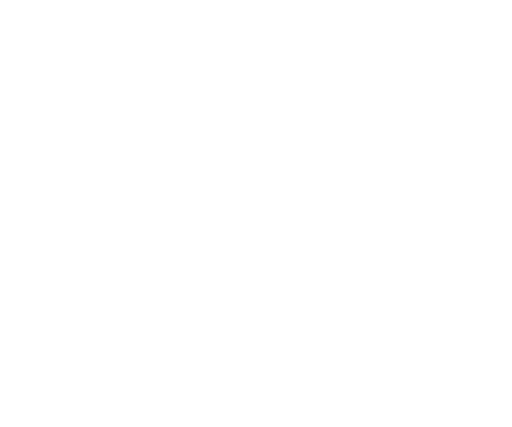
t = 0.00 s
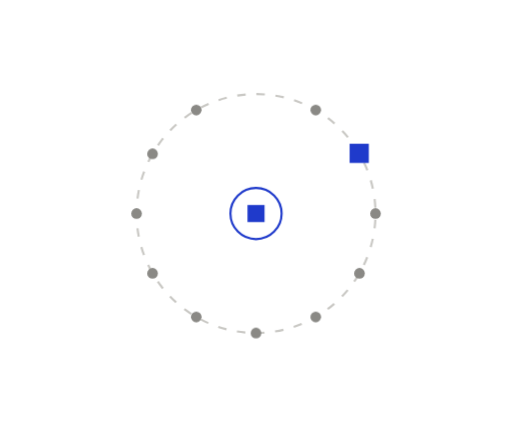
t = 1.73 s
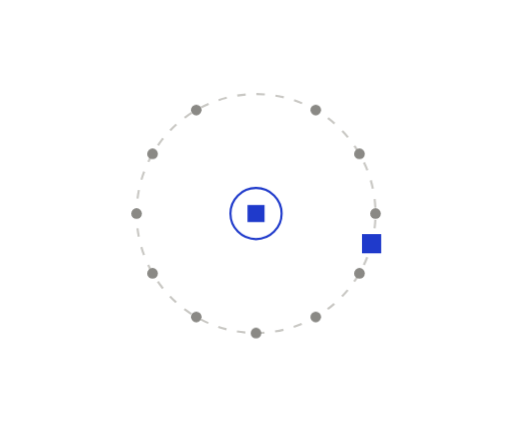
t = 3.03 s
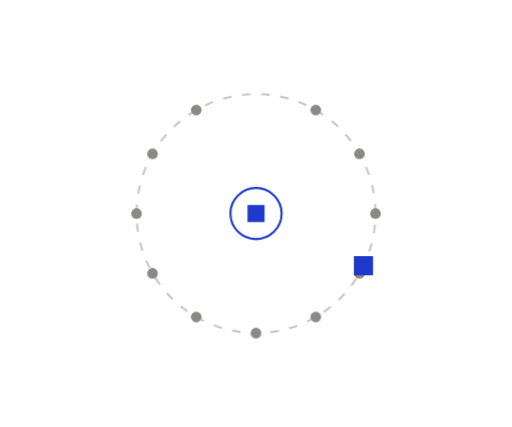
t = 3.35 s
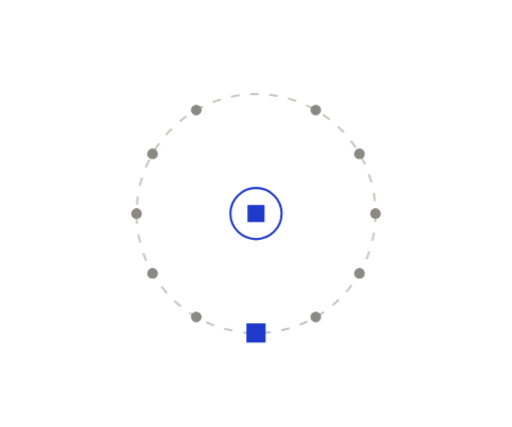
t = 5.20 s
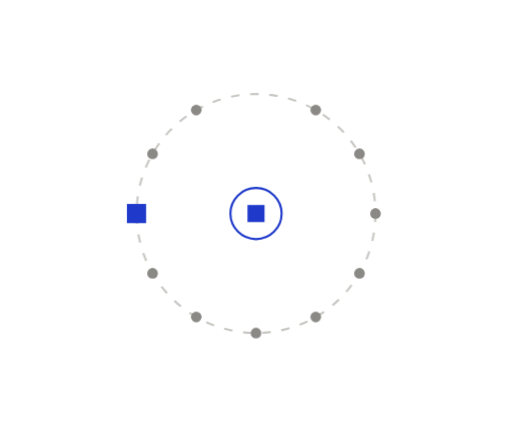
t = 7.80 s

The animated SVG that drew these frames (rendered in a browser with its animation timeline set to each time). Animation: 1 SMIL element (animateMotion=1), 6 CSS @keyframes rules; frames cover the first 7.80 s, repeats indefinitely.

<svg xmlns="http://www.w3.org/2000/svg" width="240" height="200" viewBox="0 0 240 200" fill="none" role="img" class="fi10dhs"><title>On a schedule</title><desc>Automations can run on a clock as well as on events: the agent comes round on time.</desc><style>.fi10dhs-p,.fi10dhs-f,.fi10dhs-r{transform-box:fill-box;transform-origin:center;animation-fill-mode:both}
.fi10dhs-p{animation-name:fi10dhs-pop;animation-duration:0.6s;animation-timing-function:cubic-bezier(.34,1.56,.64,1)}
@supports (animation-timing-function:linear(0,1)){.fi10dhs-p{animation-timing-function:linear(0, 0.083, 0.269, 0.487, 0.691, 0.855, 0.972, 1.043, 1.078, 1.086, 1.078, 1.061, 1.043, 1.025, 1.011, 1.002, 0.996, 0.993, 0.993, 0.993, 0.995, 0.996, 0.998, 0.999, 1)}}
.fi10dhs-f{animation-name:fi10dhs-fade;animation-duration:0.5s;animation-timing-function:ease-out}
.fi10dhs-r{animation-name:fi10dhs-rise;animation-duration:.7s;animation-timing-function:cubic-bezier(0.22,1,0.36,1)}
.fi10dhs-d{animation-name:fi10dhs-draw;animation-timing-function:cubic-bezier(0.65,0,0.35,1);animation-fill-mode:both}
.fi10dhs-m{animation:fi10dhs-march 2.6s linear infinite}
.fi10dhs-pulse{animation:fi10dhs-pulse 2.4s ease-in-out infinite}
@keyframes fi10dhs-pop{from{transform:scale(0);opacity:0}to{transform:scale(1);opacity:1}}
@keyframes fi10dhs-fade{from{opacity:0}to{opacity:1}}
@keyframes fi10dhs-rise{from{opacity:0;transform:translateY(6px)}to{opacity:1;transform:none}}
@keyframes fi10dhs-draw{from{stroke-dashoffset:1}to{stroke-dashoffset:0}}
@keyframes fi10dhs-march{from{stroke-dashoffset:0}to{stroke-dashoffset:-18}}
@keyframes fi10dhs-pulse{0%,100%{opacity:1}50%{opacity:.35}}
@media (prefers-reduced-motion:reduce){.fi10dhs *{animation:none!important}.fi10dhs .fi10dhs-d{stroke-dashoffset:0}.fi10dhs .fi10dhs-t{display:none}}</style><g class="fi10dhs-p" style="animation-delay:0.05s"><circle cx="120" cy="100" r="56" fill="none" stroke="#C9C8C4" stroke-width="1" stroke-dasharray="4 5" class="fi10dhs-m"/></g>
<g class="fi10dhs-p" style="animation-delay:0.25s"><circle cx="176" cy="100" r="2.5" fill="#8A8985"/></g>
<g class="fi10dhs-p" style="animation-delay:0.3s"><circle cx="168.5" cy="128" r="2.5" fill="#8A8985"/></g>
<g class="fi10dhs-p" style="animation-delay:0.35s"><circle cx="148" cy="148.5" r="2.5" fill="#8A8985"/></g>
<g class="fi10dhs-p" style="animation-delay:0.4s"><circle cx="120" cy="156" r="2.5" fill="#8A8985"/></g>
<g class="fi10dhs-p" style="animation-delay:0.45s"><circle cx="92" cy="148.5" r="2.5" fill="#8A8985"/></g>
<g class="fi10dhs-p" style="animation-delay:0.5s"><circle cx="71.5" cy="128" r="2.5" fill="#8A8985"/></g>
<g class="fi10dhs-p" style="animation-delay:0.55s"><circle cx="64" cy="100" r="2.5" fill="#8A8985"/></g>
<g class="fi10dhs-p" style="animation-delay:0.6s"><circle cx="71.5" cy="72" r="2.5" fill="#8A8985"/></g>
<g class="fi10dhs-p" style="animation-delay:0.65s"><circle cx="92" cy="51.5" r="2.5" fill="#8A8985"/></g>
<g class="fi10dhs-p" style="animation-delay:0.7s"><circle cx="148" cy="51.5" r="2.5" fill="#8A8985"/></g>
<g class="fi10dhs-p" style="animation-delay:0.75s"><circle cx="168.5" cy="72" r="2.5" fill="#8A8985"/></g>
<g class="fi10dhs-p" style="animation-delay:0.15s"><circle cx="120" cy="100" r="12" fill="#FFFFFF" stroke="#1F3ACB" stroke-width="1"/><rect x="116" y="96" width="8" height="8" fill="#1F3ACB"/></g>
<g><animateMotion path="M120 44A56 56 0 1 1 120 156A56 56 0 1 1 120 44" dur="10.4s" begin="0s" repeatCount="indefinite"/><g transform="translate(-120 -44)"><g class="fi10dhs-p" style="animation-delay:0.35s"><rect x="115.5" y="39.5" width="9" height="9" fill="#1F3ACB"/></g></g></g></svg>
